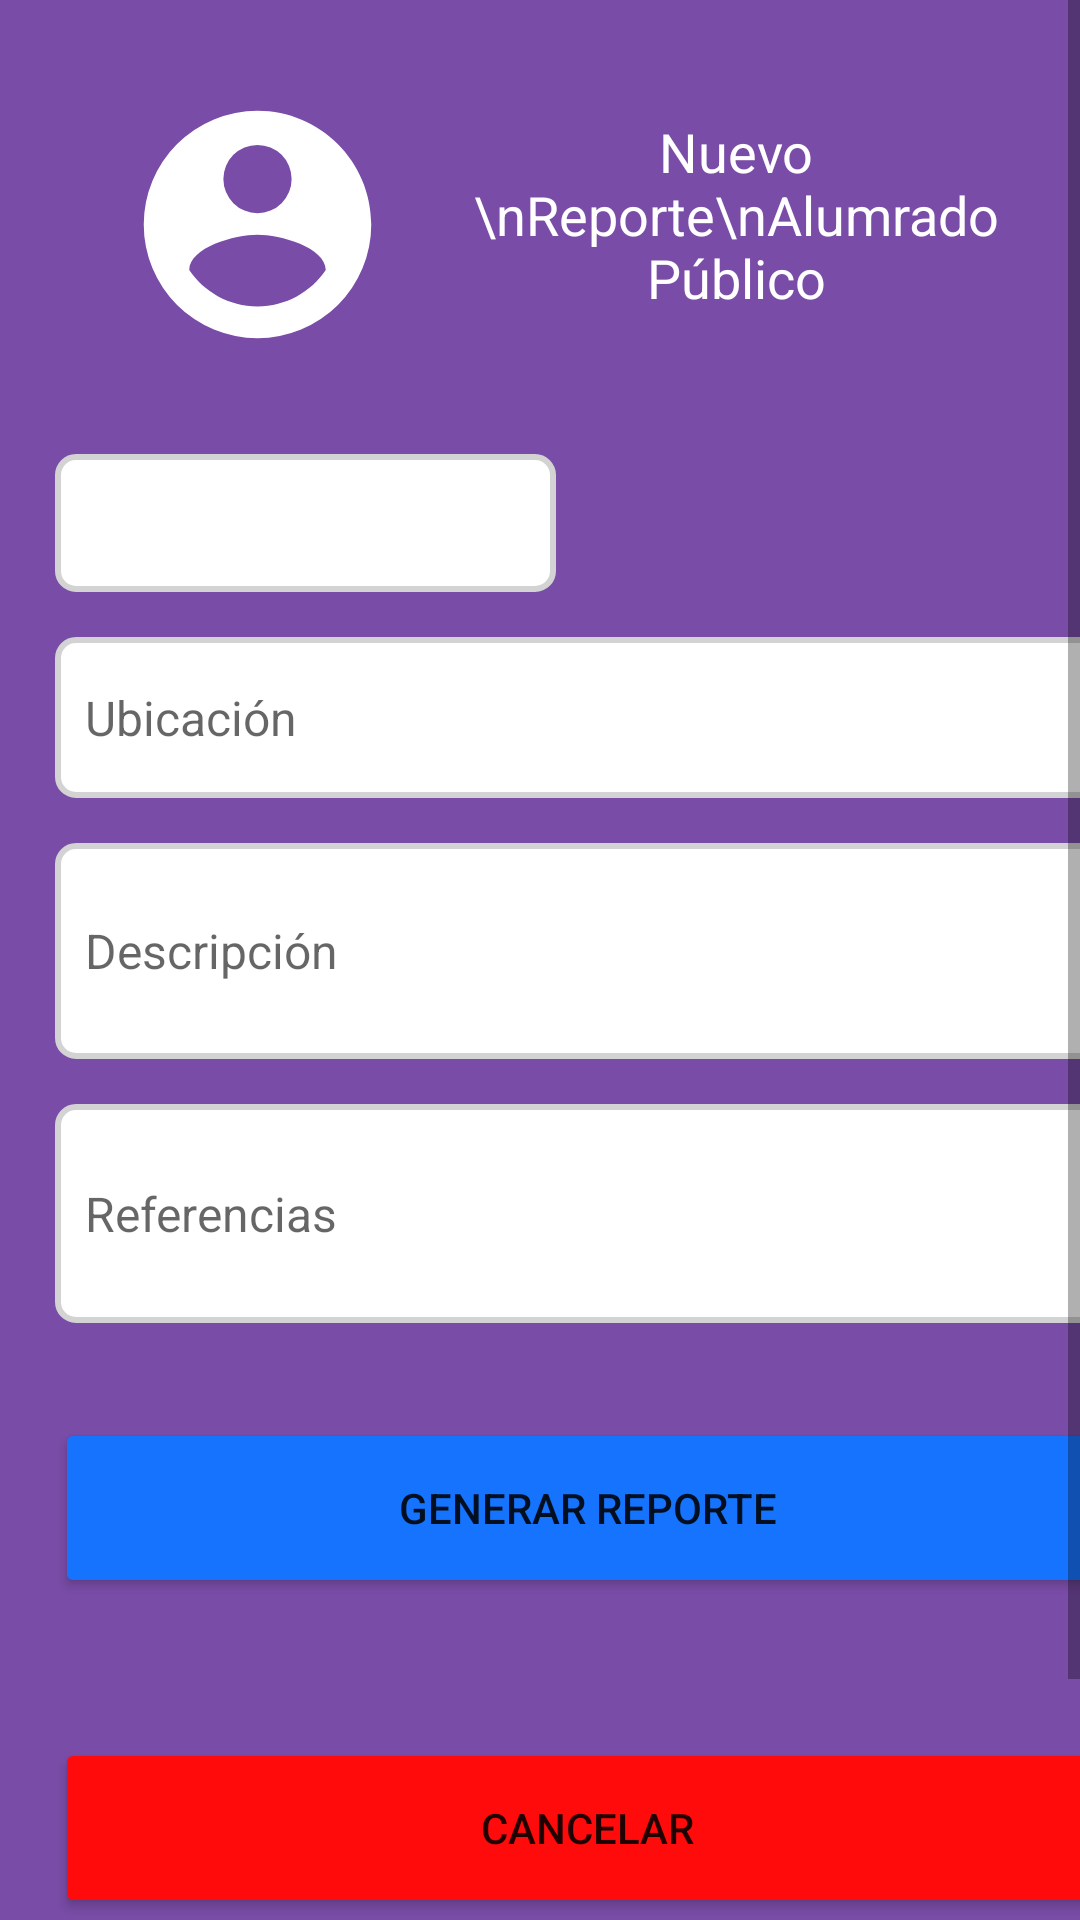

Write the Android layout XML for this screen, with the resource values it uses.
<!-- AndroidManifest.xml: application theme noKeyboardOnStart -->
<!-- res/layout/activity_reporte_alumbrado_publico.xml -->
<?xml version="1.0" encoding="utf-8"?>
<ScrollView xmlns:android="http://schemas.android.com/apk/res/android"
    xmlns:app="http://schemas.android.com/apk/res-auto"
    xmlns:tools="http://schemas.android.com/tools"
    android:layout_width="match_parent"
    android:layout_height="match_parent"
    tools:context=".reporte_alumbrado_publico"
    android:background="@color/morado_vialidolid">

    <androidx.constraintlayout.widget.ConstraintLayout
        android:layout_width="match_parent"
        android:layout_height="wrap_content">

        <Spinner
            android:id="@+id/spSA"
            android:layout_width="167dp"
            android:layout_height="46dp"
            android:layout_marginTop="31dp"
            android:layout_marginBottom="15dp"
            android:background="@drawable/form_bg"
            app:layout_constraintBottom_toTopOf="@+id/etUbicacionAP"
            app:layout_constraintEnd_toEndOf="@+id/etUbicacionAP"
            app:layout_constraintHorizontal_bias="0.0"
            app:layout_constraintStart_toStartOf="@+id/etUbicacionAP"
            app:layout_constraintTop_toBottomOf="@+id/imageView"
            app:layout_constraintVertical_bias="1.0" />

        <TextView
            android:id="@+id/textView2"
            android:layout_width="184dp"
            android:layout_height="73dp"
            android:text="Nuevo \nReporte\nAlumrado Público"
            android:textAlignment="center"
            android:textColor="@color/white"
            android:textSize="18dp"
            app:layout_constraintBottom_toBottomOf="@+id/imageView"
            app:layout_constraintStart_toEndOf="@+id/imageView"
            app:layout_constraintTop_toTopOf="@+id/guideline7"/>

        <ImageView
            android:id="@+id/imageView"
            android:layout_width="135dp"
            android:layout_height="91dp"
            android:tint="#ffffff"
            app:layout_constraintStart_toStartOf="@+id/guideline9"
            app:layout_constraintTop_toTopOf="@+id/guideline7"
            app:srcCompat="@drawable/account_circle" />

        <EditText
            android:id="@+id/etDescripcionAP"
            style="@style/form"
            android:layout_width="355dp"
            android:layout_height="72dp"
            android:layout_marginTop="15dp"
            android:hint="Descripción"
            app:layout_constraintStart_toStartOf="@+id/guideline9"
            app:layout_constraintTop_toBottomOf="@+id/etUbicacionAP" />

        <EditText
            android:id="@+id/etReferenciasAP"
            style="@style/form"
            android:layout_width="355dp"
            android:layout_height="73dp"
            android:layout_marginTop="15dp"
            android:hint="Referencias"
            app:layout_constraintEnd_toEndOf="@+id/etDescripcionAP"
            app:layout_constraintStart_toStartOf="@+id/etDescripcionAP"
            app:layout_constraintTop_toBottomOf="@+id/etDescripcionAP" />

        <Button
            android:id="@+id/btCancelar"
            style="@style/button"
            android:layout_marginTop="15dp"
            android:layout_marginBottom="61dp"
            android:backgroundTint="#FF0B0B"
            android:text="Cancelar"
            app:layout_constraintBottom_toBottomOf="parent"
            app:layout_constraintEnd_toEndOf="@+id/btGReporte"
            app:layout_constraintStart_toStartOf="@+id/btGReporte"
            app:layout_constraintTop_toBottomOf="@+id/btGReporte" />

        <EditText
            android:id="@+id/etUbicacionAP"
            style="@style/form"
            android:layout_width="wrap_content"
            android:layout_height="wrap_content"
            android:hint="Ubicación"
            app:layout_constraintStart_toStartOf="@+id/guideline9"
            app:layout_constraintTop_toTopOf="@+id/guideline8" />

        <Button
            android:id="@+id/btGReporte"
            style="@style/button"
            android:backgroundTint="#1573fe"
            android:onClick="insertar"
            android:text="Generar Reporte"
            app:layout_constraintBottom_toTopOf="@+id/btCancelar"
            app:layout_constraintEnd_toEndOf="@+id/etReferenciasAP"
            app:layout_constraintStart_toStartOf="@+id/etReferenciasAP"
            app:layout_constraintTop_toBottomOf="@+id/etReferenciasAP" />

        <androidx.constraintlayout.widget.Guideline
            android:id="@+id/guideline7"
            android:layout_width="wrap_content"
            android:layout_height="wrap_content"
            android:orientation="horizontal"
            app:layout_constraintGuide_percent="0.04" />

        <androidx.constraintlayout.widget.Guideline
            android:id="@+id/guideline8"
            android:layout_width="wrap_content"
            android:layout_height="wrap_content"
            android:orientation="horizontal"
            app:layout_constraintGuide_percent="0.29" />

        <androidx.constraintlayout.widget.Guideline
            android:id="@+id/guideline9"
            android:layout_width="wrap_content"
            android:layout_height="wrap_content"
            android:orientation="vertical"
            app:layout_constraintGuide_percent="0.05109489" />

    </androidx.constraintlayout.widget.ConstraintLayout>
</ScrollView>
<!-- resources referenced by this layout -->
<resources>
  <color name="morado_vialidolid">#FF794CA7</color>
  <color name="white">#FFFFFFFF</color>
  <!-- drawable account_circle (drawable) -->
  <vector xmlns:android="http://schemas.android.com/apk/res/android" android:height="24dp" android:width="24dp" android:viewportWidth="24" android:viewportHeight="24"><path android:fillColor="#ffffff" android:pathData="M12,19.2C9.5,19.2 7.29,17.92 6,16C6.03,14 10,12.9 12,12.9C14,12.9 17.97,14 18,16C16.71,17.92 14.5,19.2 12,19.2M12,5A3,3 0 0,1 15,8A3,3 0 0,1 12,11A3,3 0 0,1 9,8A3,3 0 0,1 12,5M12,2A10,10 0 0,0 2,12A10,10 0 0,0 12,22A10,10 0 0,0 22,12C22,6.47 17.5,2 12,2Z" /></vector>
  <!-- drawable form_bg (drawable) -->
  <?xml version="1.0" encoding="utf-8"?>
  <selector xmlns:android="http://schemas.android.com/apk/res/android">
      <item>
          <shape android:shape="rectangle">
              <solid android:color="@color/white"/>
              <corners android:radius="6dp"/>
              <stroke android:color="#d3d3d3 " android:width="2dp"/>
          </shape>
      </item>
  
  </selector>
  <style name="button">
          <item name="android:layout_width">355dp</item>
          <item name="android:layout_height">60dp</item>
  
      </style>
  <style name="form">
          <item name="android:background">@drawable/form_bg</item>
          <item name="android:paddingTop">16dp</item>
          <item name="android:paddingBottom">16dp</item>
          <item name="android:paddingLeft">10dp</item>
          <item name="android:paddingRight">32dp</item>
          <item name="android:textSize">16dp</item>
          <item name="android:width">355dp</item>
          <item name="android:ems">19</item>
      </style>
  <style name="noKeyboardOnStart" parent="Theme.Vialidolid">
          <item name="android:windowSoftInputMode">stateHidden</item>
      </style>
  <style name="Theme.Vialidolid" parent="Theme.MaterialComponents.Light.NoActionBar">
          
          <item name="colorPrimary">@color/morado_vialidolid</item>
          <item name="colorPrimaryVariant">@color/morado_vialidolid</item>
          <item name="colorOnPrimary">@color/white</item>
          
          <item name="colorSecondary">@color/teal_200</item>
          <item name="colorSecondaryVariant">@color/teal_700</item>
          <item name="colorOnSecondary">@color/morado_vialidolid</item>
          
          <item name="android:statusBarColor">?attr/colorPrimaryVariant</item>
          <item name="android:navigationBarColor">?attr/colorPrimaryVariant</item>
          
      </style>
  <color name="teal_200">#FF03DAC5</color>
  <color name="teal_700">#FF018786</color>
</resources>
